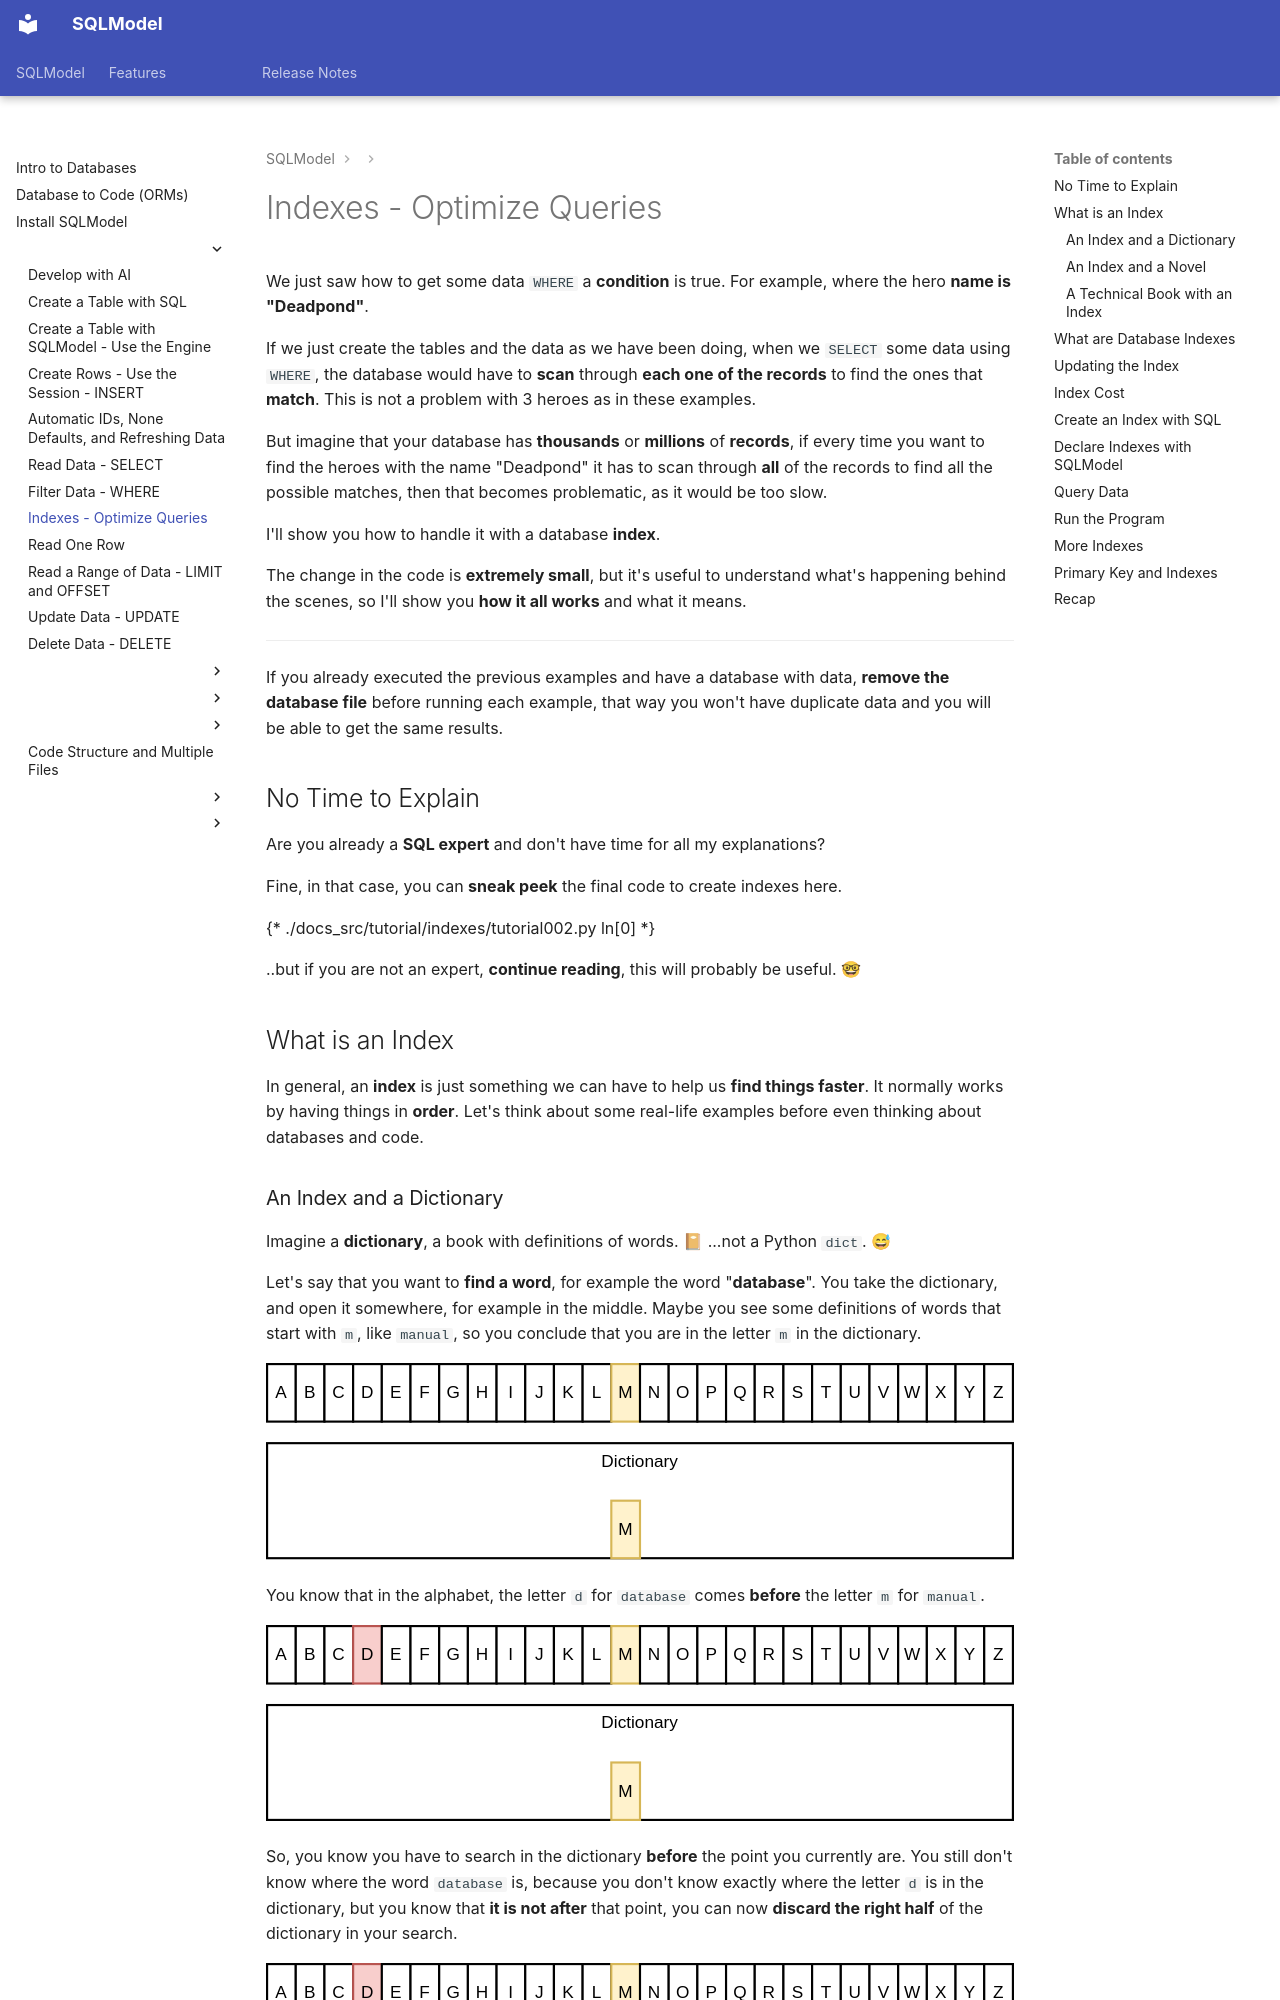

repository: fastapi/sqlmodel · page: tutorial/indexes/index.html · generator: mkdocs

# Indexes - Optimize Queries

We just saw how to get some data `WHERE` a **condition** is true. For example, where the hero **name is "Deadpond"**.

If we just create the tables and the data as we have been doing, when we `SELECT` some data using `WHERE`, the database would have to **scan** through **each one of the records** to find the ones that **match**. This is not a problem with 3 heroes as in these examples.

But imagine that your database has **thousands** or **millions** of **records**, if every time you want to find the heroes with the name "Deadpond" it has to scan through **all** of the records to find all the possible matches, then that becomes problematic, as it would be too slow.

I'll show you how to handle it with a database **index**.

The change in the code is **extremely small**, but it's useful to understand what's happening behind the scenes, so I'll show you **how it all works** and what it means.

---

If you already executed the previous examples and have a database with data, **remove the database file** before running each example, that way you won't have duplicate data and you will be able to get the same results.

## No Time to Explain

Are you already a **SQL expert** and don't have time for all my explanations?

Fine, in that case, you can **sneak peek** the final code to create indexes here.

{* ./docs_src/tutorial/indexes/tutorial002.py ln[0] *}

..but if you are not an expert, **continue reading**, this will probably be useful. 🤓

## What is an Index

In general, an **index** is just something we can have to help us **find things faster**. It normally works by having things in **order**. Let's think about some real-life examples before even thinking about databases and code.
